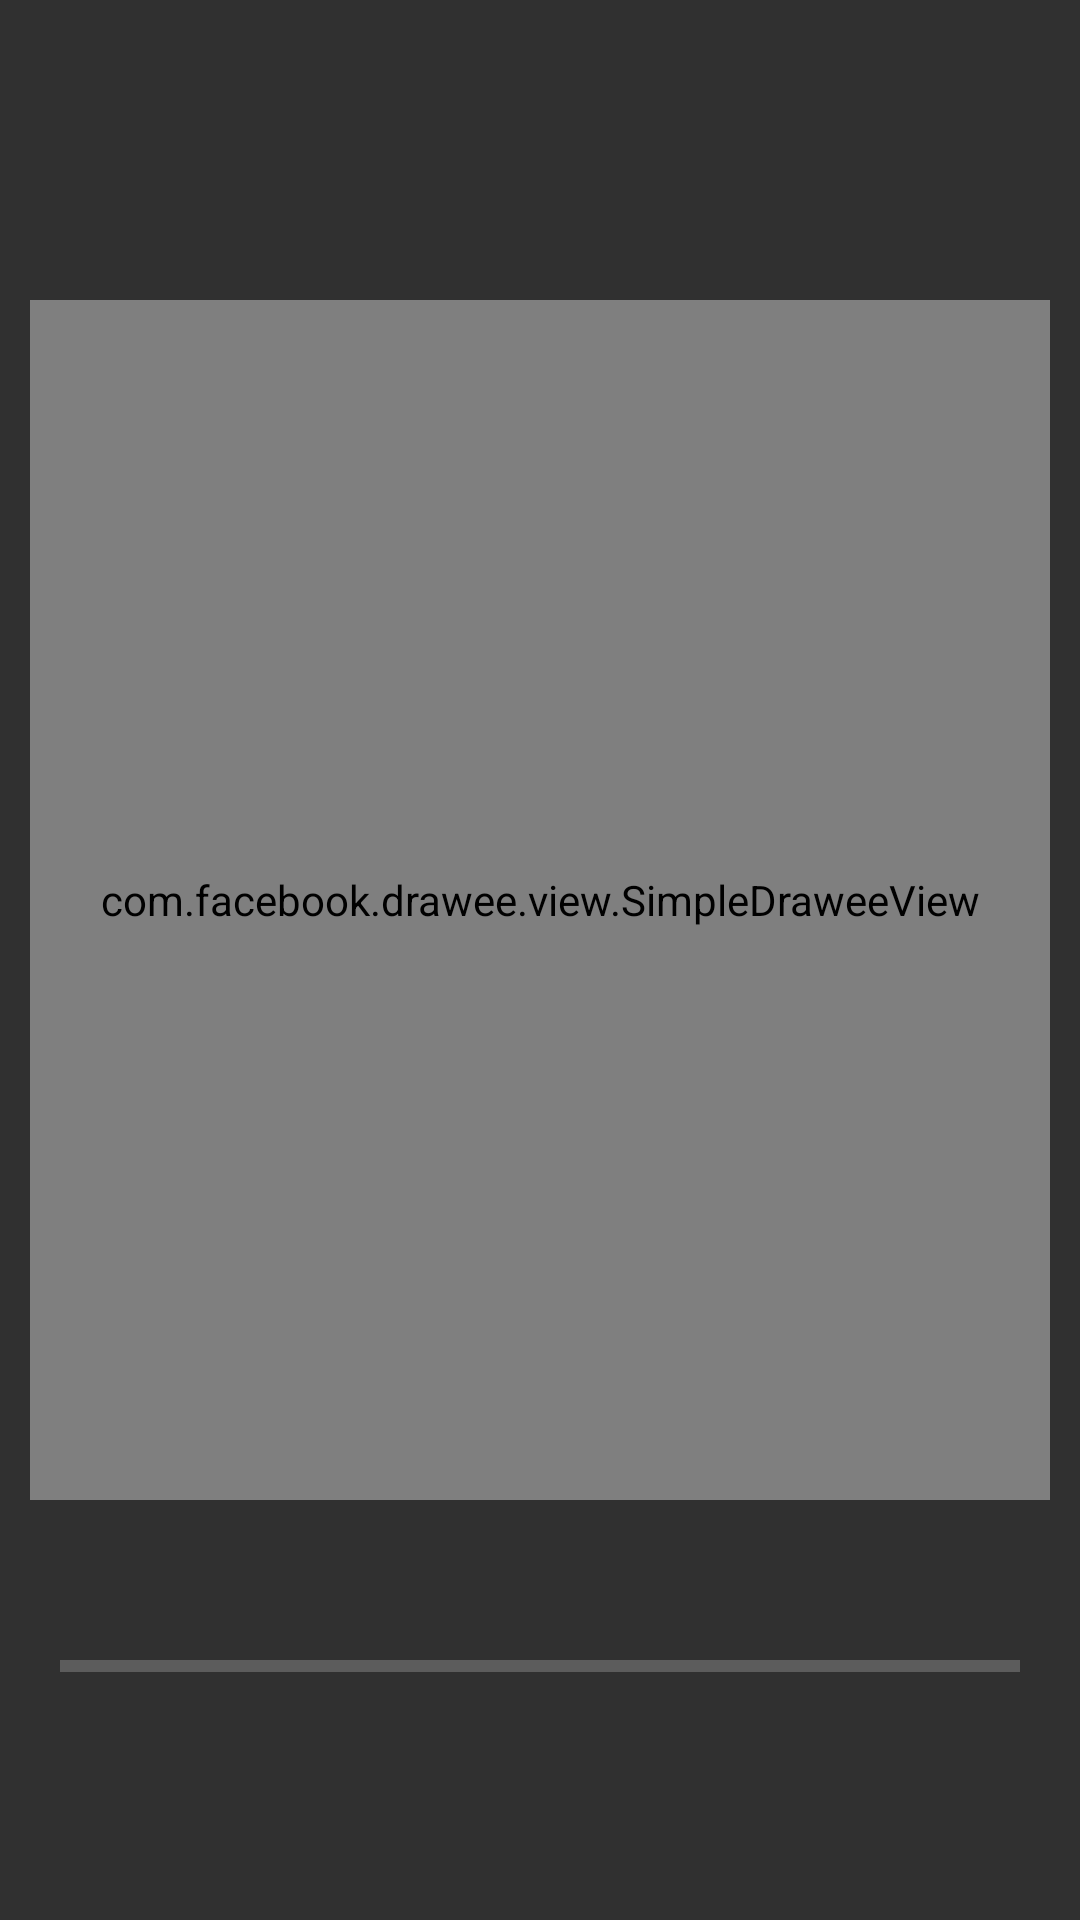

Here is an Android app screen rendered from its layout file. Give the layout XML and the strings, colors and styles it references.
<!-- AndroidManifest.xml: application theme Theme.InterviewMain -->
<!-- res/layout/news_detail.xml -->
<?xml version="1.0" encoding="utf-8"?>
<LinearLayout xmlns:android="http://schemas.android.com/apk/res/android"
    android:layout_width="match_parent"
    android:layout_height="wrap_content"
    xmlns:fresco="http://schemas.android.com/apk/res-auto"
    android:padding="10dp"
    android:orientation="vertical">

    <TextView
        android:layout_marginTop="5dp"
        android:id="@+id/title_text"
        android:layout_width="match_parent"
        android:layout_height="70dp"
        android:textColor="@color/colorPrimary"
        android:textSize="15sp"
        android:gravity="center"
        />

    <com.facebook.drawee.view.SimpleDraweeView
        android:layout_marginTop="15dp"
        android:id="@+id/image_view"
        android:layout_width="match_parent"
        android:layout_height="400dp"
        fresco:actualImageScaleType="centerCrop"
        fresco:placeholderImage="@drawable/shot_placeholder"
        fresco:placeholderImageScaleType="centerCrop"/>

    <TextView
        android:layout_marginTop="10dp"
        android:id="@+id/text_view"
        android:textSize="15sp"
        android:textColor="@color/black"
        android:layout_width="match_parent"
        android:layout_height="wrap_content"/>


    <ProgressBar xmlns:android="http://schemas.android.com/apk/res/android"
        android:layout_marginTop="10dp"
        xmlns:tools="http://schemas.android.com/tools"
        android:id="@+id/pb"
        style="?android:attr/progressBarStyleHorizontal"
        android:layout_width="match_parent"
        android:layout_height="30dp"
        android:layout_margin="10dp"
        android:max="100"
        android:maxHeight="4dp"
        android:minHeight="4dp"
        tools:ignore="MissingConstraints" />
</LinearLayout>
<!-- resources referenced by this layout -->
<resources>
  <color name="black">#FF000000</color>
  <color name="colorPrimary">@color/colorPrimaryDark</color>
  <style name="Theme.InterviewMain" parent="Theme.AppCompat.NoActionBar">
          <item name="android:colorPrimary">@color/colorPrimary</item>
          <item name="android:colorPrimaryDark">@color/colorPrimaryDark</item>
          <item name="android:colorAccent">@color/colorAccent</item>
          <item name="android:windowContentTransitions">true</item>
          <item name="android:windowDisablePreview">true</item>
          <item name="colorPrimary">@color/colorPrimary</item>
          <item name="colorPrimaryVariant">@color/colorPrimaryDark</item>
          <item name="colorOnPrimary">@color/colorAccent</item>
          
          <item name="colorSecondary">@color/teal_200</item>
          <item name="colorSecondaryVariant">@color/teal_700</item>
          <item name="colorOnSecondary">@color/black</item>
          
          <item name="android:statusBarColor" tools:targetApi="l">?attr/colorPrimaryVariant</item>
          
      </style>
  <color name="colorPrimaryDark">@color/topBarColor</color>
  <color name="colorAccent">#00BCD4</color>
  <color name="teal_200">#FF03DAC5</color>
  <color name="teal_700">#FF018786</color>
  <color name="topBarColor">#ee4647</color>
</resources>
